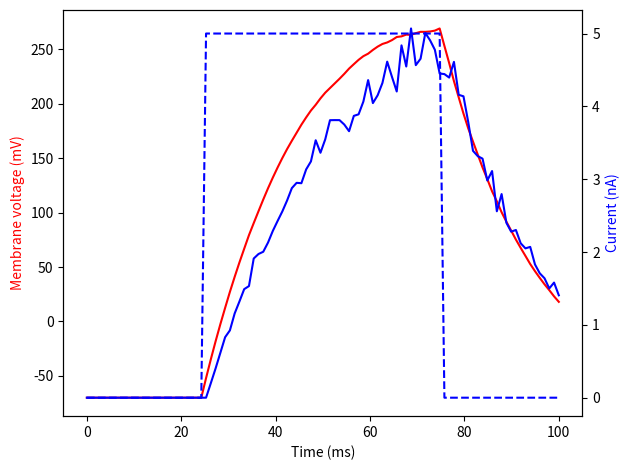

Here is the Python script that generated this plot:
import numpy as np
import matplotlib.pyplot as plt

class DelayedRectifier():

    def __init__(self, conductance, reversal):

        self.conductance = conductance
        self.reversal = reversal
        self.current_arr = []

        self.state = 0 #closed
        self.p_open = 0

    def alpha(self,v):
        return 0.01*(v+55)/(1-np.exp(-0.1*(v+55))) #opening rate

    def beta(self,v):
        return 0.125*np.exp(-0.0125*(v+65)) #closing rate

    def step(self,v):

        """Update the open probability"""

        dp=(self.alpha(v)*(1-self.p_open)-self.beta(v)*self.p_open)*dt
        self.p_open += dp
        self.state = np.random.binomial(1, self.p_open)
        self.current = self.conductance*(v-self.reversal)*self.state
        self.current_arr.append(self.current)

    def simulate(self, v):

        """Run a full simulation for known voltage"""

        self.current = np.zeros(*v.shape)
        for i in range(len(v)-1):
            self.step(v[i])
            self.current[i] = self.state

class Leak():
    def __init__(self, conductance, reversal):

        self.conductance = conductance
        self.reversal = reversal

    def step(self, voltage):
        self.current = self.conductance*(voltage-self.reversal)

class Compartment():

    def __init__(self, time, cap=281e-12, area=1, v_rest=-70e-3, injected=None):

        #area is in mm^2
        #cap is the total capacitance

        self.dt = time[1]-time[0]
        if injected is not None:
            self.injected = injected
        else:
            self.injected = np.zeros_like(time)

        self.time = time
        self.voltage = v_rest; self.current = 0
        self.voltage_arr = np.zeros_like(time)
        self.current_arr = np.zeros_like(time)

        self.channels = []
        self.cap = cap
        self.area = area

    def add_channel(self, channel):
        self.channels.append(channel)

    def step_voltage(self,injected=0):

        dv = (self.dt/self.cap)*((injected/self.area)-self.current)
        self.voltage += dv

    def step_current(self):

        self.current = 0
        for channel in self.channels:
            channel.step(self.voltage)
            self.current += channel.current

    def simulate(self):

        for i in range(len(self.time)):
            self.step_current()
            self.current_arr[i] = self.current
            self.step_voltage(injected[i])
            self.voltage_arr[i] = self.voltage


T = 0.1 #1s
dt = 1e-3 #1ms
t = np.linspace(0, T, int(T/dt))

injected=np.piecewise(t, [t < 0.025, t >= 0.025, t >= 0.075], [0, 5e-9, 0])
neuron = Compartment(t, injected=injected)

#single 100nS channels
leaks = [Leak(100e-12,-70e-3) for i in range(100)]
neuron.channels += leaks

rectifiers = [DelayedRectifier(100e-12,-70e-3) for i in range(1000)]
neuron.channels += rectifiers
neuron.simulate()

#plot
fig, ax1 = plt.subplots()
ax1.set_xlabel('Time (ms)')
ax1.set_ylabel('Membrane voltage (mV)', color='red')
ax1.plot(t*1e3, neuron.voltage_arr*1e3, color='red')

ax2 = ax1.twinx()
color = 'tab:blue'
ax2.set_ylabel('Current (nA)', color='blue')
ax2.plot(t*1e3, neuron.current_arr*1e9, color='blue')
ax2.plot(t*1e3, neuron.injected*1e9, color='blue', linestyle='--')

fig.tight_layout()
plt.show()
